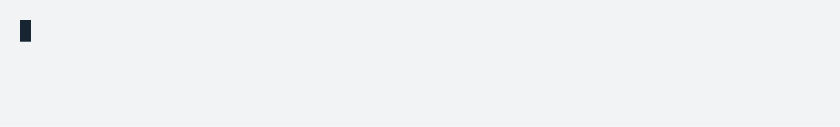
t = 0.00 s
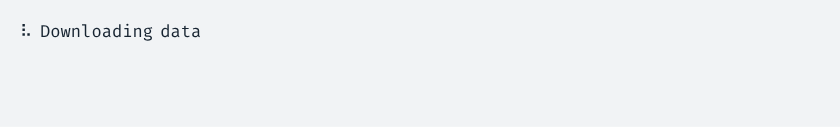
t = 1.70 s
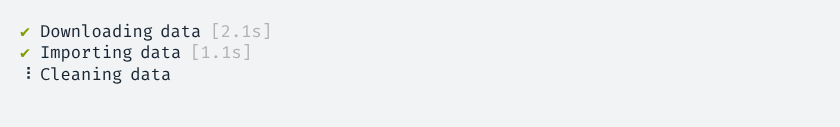
t = 3.38 s
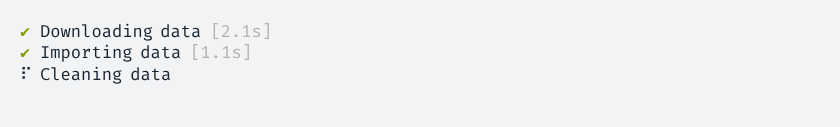
t = 5.00 s
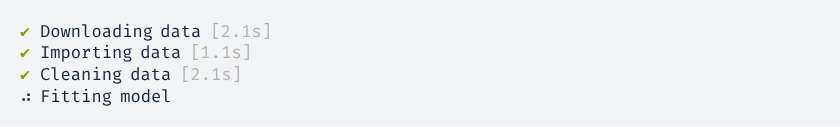
t = 6.65 s
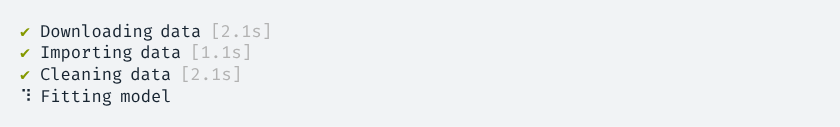
t = 7.39 s

The animated SVG that drew these frames (rendered in a browser with its animation timeline set to each time). Animation: 1 CSS @keyframes rule; frames cover the first 7.39 s, repeats indefinitely.

<svg xmlns="http://www.w3.org/2000/svg" xmlns:xlink="http://www.w3.org/1999/xlink" width="840" height="126.83999999999999"><rect width="840" height="126.83999999999999" rx="0" ry="0" class="a"></rect><svg height="86.83999999999999" viewBox="0 0 80 8.684" width="800" x="20" xmlns="http://www.w3.org/2000/svg" xmlns:xlink="http://www.w3.org/1999/xlink" y="20"><style>.a{fill:rgb(241,243,245)}.b{font-family:'Fira Code',Monaco,Consolas,Menlo,'Bitstream Vera Sans Mono','Powerline Symbols',monospace}.c{fill:rgb(23,36,49);white-space:pre}.d{fill:rgb(133,153,0);white-space:pre}.e{fill:rgb(178,178,178);white-space:pre}.f{fill:transparent}.g{fill:rgb(23,36,49)}.i{animation-duration:14.3286879999999s;animation-iteration-count:infinite;animation-name:h;animation-timing-function:steps(1,end)}@keyframes h{0%{transform:translateX(-0px)}0.2%{transform:translateX(-80px)}0.2%{transform:translateX(-160px)}0.9%{transform:translateX(-240px)}1.6%{transform:translateX(-320px)}2.4%{transform:translateX(-400px)}2.9%{transform:translateX(-480px)}3.7%{transform:translateX(-560px)}4.4%{transform:translateX(-640px)}5.1%{transform:translateX(-720px)}5.8%{transform:translateX(-800px)}6.6%{transform:translateX(-880px)}7.1%{transform:translateX(-960px)}7.9%{transform:translateX(-1040px)}8.6%{transform:translateX(-1120px)}9.3%{transform:translateX(-1200px)}10%{transform:translateX(-1280px)}10.7%{transform:translateX(-1360px)}11.4%{transform:translateX(-1440px)}12%{transform:translateX(-1520px)}12.7%{transform:translateX(-1600px)}13.5%{transform:translateX(-1680px)}14.2%{transform:translateX(-1760px)}14.7%{transform:translateX(-1840px)}14.7%{transform:translateX(-1920px)}14.7%{transform:translateX(-2000px)}14.7%{transform:translateX(-2080px)}14.7%{transform:translateX(-2160px)}14.9%{transform:translateX(-2240px)}15.6%{transform:translateX(-2320px)}16.2%{transform:translateX(-2400px)}17%{transform:translateX(-2480px)}17.6%{transform:translateX(-2560px)}18.3%{transform:translateX(-2640px)}19.1%{transform:translateX(-2720px)}19.7%{transform:translateX(-2800px)}20.4%{transform:translateX(-2880px)}21.2%{transform:translateX(-2960px)}21.8%{transform:translateX(-3040px)}22%{transform:translateX(-3120px)}22%{transform:translateX(-3200px)}22%{transform:translateX(-3280px)}22%{transform:translateX(-3360px)}22%{transform:translateX(-3440px)}22.6%{transform:translateX(-3520px)}23.3%{transform:translateX(-3600px)}23.9%{transform:translateX(-3680px)}24.6%{transform:translateX(-3760px)}25.4%{transform:translateX(-3840px)}26.1%{transform:translateX(-3920px)}26.8%{transform:translateX(-4000px)}27.5%{transform:translateX(-4080px)}28.1%{transform:translateX(-4160px)}28.8%{transform:translateX(-4240px)}29.5%{transform:translateX(-4320px)}30.2%{transform:translateX(-4400px)}31%{transform:translateX(-4480px)}31.7%{transform:translateX(-4560px)}32.4%{transform:translateX(-4640px)}33%{transform:translateX(-4720px)}33.7%{transform:translateX(-4800px)}34.4%{transform:translateX(-4880px)}35.1%{transform:translateX(-4960px)}35.9%{transform:translateX(-5040px)}36.5%{transform:translateX(-5120px)}36.5%{transform:translateX(-5200px)}36.5%{transform:translateX(-5280px)}36.5%{transform:translateX(-5360px)}36.5%{transform:translateX(-5440px)}37.4%{transform:translateX(-5520px)}38%{transform:translateX(-5600px)}38.7%{transform:translateX(-5680px)}39.3%{transform:translateX(-5760px)}40.2%{transform:translateX(-5840px)}40.8%{transform:translateX(-5920px)}41.5%{transform:translateX(-6000px)}42.1%{transform:translateX(-6080px)}42.8%{transform:translateX(-6160px)}43.6%{transform:translateX(-6240px)}44.3%{transform:translateX(-6320px)}44.9%{transform:translateX(-6400px)}45.6%{transform:translateX(-6480px)}46.4%{transform:translateX(-6560px)}47.1%{transform:translateX(-6640px)}47.7%{transform:translateX(-6720px)}48.4%{transform:translateX(-6800px)}49.2%{transform:translateX(-6880px)}49.9%{transform:translateX(-6960px)}50.5%{transform:translateX(-7040px)}51.2%{transform:translateX(-7120px)}52%{transform:translateX(-7200px)}52.7%{transform:translateX(-7280px)}53.3%{transform:translateX(-7360px)}54%{transform:translateX(-7440px)}54.8%{transform:translateX(-7520px)}55.5%{transform:translateX(-7600px)}56.1%{transform:translateX(-7680px)}56.8%{transform:translateX(-7760px)}57.4%{transform:translateX(-7840px)}58.1%{transform:translateX(-7920px)}58.1%{transform:translateX(-8000px)}58.1%{transform:translateX(-8080px)}100%{transform:translateX(-8160px)}}</style><g font-family="&#x27;Fira Code&#x27;,Monaco,Consolas,Menlo,&#x27;Bitstream Vera Sans Mono&#x27;,&#x27;Powerline Symbols&#x27;,monospace" font-size="1.67" class="b"><defs><symbol id="1"><text font-size="1.67" x="0" y="1.67" class="c">⠙</text><text font-size="1.67" x="2.004" y="1.67" class="c">Downloading</text><text font-size="1.67" x="14.027999999999999" y="1.67" class="c">data</text></symbol><symbol id="2"><text font-size="1.67" x="0" y="1.67" class="c">⠹</text><text font-size="1.67" x="2.004" y="1.67" class="c">Downloading</text><text font-size="1.67" x="14.027999999999999" y="1.67" class="c">data</text></symbol><symbol id="3"><text font-size="1.67" x="0" y="1.67" class="c">⠸</text><text font-size="1.67" x="2.004" y="1.67" class="c">Downloading</text><text font-size="1.67" x="14.027999999999999" y="1.67" class="c">data</text></symbol><symbol id="4"><text font-size="1.67" x="0" y="1.67" class="c">⠼</text><text font-size="1.67" x="2.004" y="1.67" class="c">Downloading</text><text font-size="1.67" x="14.027999999999999" y="1.67" class="c">data</text></symbol><symbol id="5"><text font-size="1.67" x="0" y="1.67" class="c">⠴</text><text font-size="1.67" x="2.004" y="1.67" class="c">Downloading</text><text font-size="1.67" x="14.027999999999999" y="1.67" class="c">data</text></symbol><symbol id="6"><text font-size="1.67" x="0" y="1.67" class="c">⠦</text><text font-size="1.67" x="2.004" y="1.67" class="c">Downloading</text><text font-size="1.67" x="14.027999999999999" y="1.67" class="c">data</text></symbol><symbol id="7"><text font-size="1.67" x="0" y="1.67" class="c">⠧</text><text font-size="1.67" x="2.004" y="1.67" class="c">Downloading</text><text font-size="1.67" x="14.027999999999999" y="1.67" class="c">data</text></symbol><symbol id="8"><text font-size="1.67" x="0" y="1.67" class="c">⠇</text><text font-size="1.67" x="2.004" y="1.67" class="c">Downloading</text><text font-size="1.67" x="14.027999999999999" y="1.67" class="c">data</text></symbol><symbol id="9"><text font-size="1.67" x="0" y="1.67" class="c">⠏</text><text font-size="1.67" x="2.004" y="1.67" class="c">Downloading</text><text font-size="1.67" x="14.027999999999999" y="1.67" class="c">data</text></symbol><symbol id="10"><text font-size="1.67" x="0" y="1.67" class="c">⠋</text><text font-size="1.67" x="2.004" y="1.67" class="c">Downloading</text><text font-size="1.67" x="14.027999999999999" y="1.67" class="c">data</text></symbol><symbol id="11"><text font-size="1.67" x="0" y="1.67" class="d">✔</text><text font-size="1.67" x="2.004" y="1.67" class="c">Downloading</text><text font-size="1.67" x="14.027999999999999" y="1.67" class="c">data</text><text font-size="1.67" x="19.037999999999997" y="1.67" class="e">[2.1s]</text></symbol><symbol id="12"><text font-size="1.67" x="0" y="1.67" class="c">⠙</text><text font-size="1.67" x="2.004" y="1.67" class="c">Importing</text><text font-size="1.67" x="12.024" y="1.67" class="c">data</text></symbol><symbol id="13"><text font-size="1.67" x="0" y="1.67" class="c">⠹</text><text font-size="1.67" x="2.004" y="1.67" class="c">Importing</text><text font-size="1.67" x="12.024" y="1.67" class="c">data</text></symbol><symbol id="14"><text font-size="1.67" x="0" y="1.67" class="d">✔</text><text font-size="1.67" x="2.004" y="1.67" class="c">Importing</text><text font-size="1.67" x="12.024" y="1.67" class="c">data</text><text font-size="1.67" x="17.034" y="1.67" class="e">[1.1s]</text></symbol><symbol id="15"><text font-size="1.67" x="0" y="1.67" class="c">⠙</text><text font-size="1.67" x="2.004" y="1.67" class="c">Cleaning</text><text font-size="1.67" x="11.021999999999998" y="1.67" class="c">data</text></symbol><symbol id="16"><text font-size="1.67" x="0" y="1.67" class="c">⠹</text><text font-size="1.67" x="2.004" y="1.67" class="c">Cleaning</text><text font-size="1.67" x="11.021999999999998" y="1.67" class="c">data</text></symbol><symbol id="17"><text font-size="1.67" x="0" y="1.67" class="c">⠸</text><text font-size="1.67" x="2.004" y="1.67" class="c">Cleaning</text><text font-size="1.67" x="11.021999999999998" y="1.67" class="c">data</text></symbol><symbol id="18"><text font-size="1.67" x="0" y="1.67" class="c">⠼</text><text font-size="1.67" x="2.004" y="1.67" class="c">Cleaning</text><text font-size="1.67" x="11.021999999999998" y="1.67" class="c">data</text></symbol><symbol id="19"><text font-size="1.67" x="0" y="1.67" class="c">⠴</text><text font-size="1.67" x="2.004" y="1.67" class="c">Cleaning</text><text font-size="1.67" x="11.021999999999998" y="1.67" class="c">data</text></symbol><symbol id="20"><text font-size="1.67" x="0" y="1.67" class="c">⠦</text><text font-size="1.67" x="2.004" y="1.67" class="c">Cleaning</text><text font-size="1.67" x="11.021999999999998" y="1.67" class="c">data</text></symbol><symbol id="21"><text font-size="1.67" x="0" y="1.67" class="c">⠧</text><text font-size="1.67" x="2.004" y="1.67" class="c">Cleaning</text><text font-size="1.67" x="11.021999999999998" y="1.67" class="c">data</text></symbol><symbol id="22"><text font-size="1.67" x="0" y="1.67" class="c">⠇</text><text font-size="1.67" x="2.004" y="1.67" class="c">Cleaning</text><text font-size="1.67" x="11.021999999999998" y="1.67" class="c">data</text></symbol><symbol id="23"><text font-size="1.67" x="0" y="1.67" class="c">⠏</text><text font-size="1.67" x="2.004" y="1.67" class="c">Cleaning</text><text font-size="1.67" x="11.021999999999998" y="1.67" class="c">data</text></symbol><symbol id="24"><text font-size="1.67" x="0" y="1.67" class="c">⠋</text><text font-size="1.67" x="2.004" y="1.67" class="c">Cleaning</text><text font-size="1.67" x="11.021999999999998" y="1.67" class="c">data</text></symbol><symbol id="25"><text font-size="1.67" x="0" y="1.67" class="d">✔</text><text font-size="1.67" x="2.004" y="1.67" class="c">Cleaning</text><text font-size="1.67" x="11.021999999999998" y="1.67" class="c">data</text><text font-size="1.67" x="16.032" y="1.67" class="e">[2.1s]</text></symbol><symbol id="26"><text font-size="1.67" x="0" y="1.67" class="c">⠙</text><text font-size="1.67" x="2.004" y="1.67" class="c">Fitting</text><text font-size="1.67" x="10.02" y="1.67" class="c">model</text></symbol><symbol id="27"><text font-size="1.67" x="0" y="1.67" class="c">⠹</text><text font-size="1.67" x="2.004" y="1.67" class="c">Fitting</text><text font-size="1.67" x="10.02" y="1.67" class="c">model</text></symbol><symbol id="28"><text font-size="1.67" x="0" y="1.67" class="c">⠸</text><text font-size="1.67" x="2.004" y="1.67" class="c">Fitting</text><text font-size="1.67" x="10.02" y="1.67" class="c">model</text></symbol><symbol id="29"><text font-size="1.67" x="0" y="1.67" class="c">⠼</text><text font-size="1.67" x="2.004" y="1.67" class="c">Fitting</text><text font-size="1.67" x="10.02" y="1.67" class="c">model</text></symbol><symbol id="30"><text font-size="1.67" x="0" y="1.67" class="c">⠴</text><text font-size="1.67" x="2.004" y="1.67" class="c">Fitting</text><text font-size="1.67" x="10.02" y="1.67" class="c">model</text></symbol><symbol id="31"><text font-size="1.67" x="0" y="1.67" class="c">⠦</text><text font-size="1.67" x="2.004" y="1.67" class="c">Fitting</text><text font-size="1.67" x="10.02" y="1.67" class="c">model</text></symbol><symbol id="32"><text font-size="1.67" x="0" y="1.67" class="c">⠧</text><text font-size="1.67" x="2.004" y="1.67" class="c">Fitting</text><text font-size="1.67" x="10.02" y="1.67" class="c">model</text></symbol><symbol id="33"><text font-size="1.67" x="0" y="1.67" class="c">⠇</text><text font-size="1.67" x="2.004" y="1.67" class="c">Fitting</text><text font-size="1.67" x="10.02" y="1.67" class="c">model</text></symbol><symbol id="34"><text font-size="1.67" x="0" y="1.67" class="c">⠏</text><text font-size="1.67" x="2.004" y="1.67" class="c">Fitting</text><text font-size="1.67" x="10.02" y="1.67" class="c">model</text></symbol><symbol id="35"><text font-size="1.67" x="0" y="1.67" class="c">⠋</text><text font-size="1.67" x="2.004" y="1.67" class="c">Fitting</text><text font-size="1.67" x="10.02" y="1.67" class="c">model</text></symbol><symbol id="36"><text font-size="1.67" x="0" y="1.67" class="d">✔</text><text font-size="1.67" x="2.004" y="1.67" class="c">Fitting</text><text font-size="1.67" x="10.02" y="1.67" class="c">model</text><text font-size="1.67" x="16.032" y="1.67" class="e">[3.1s]</text></symbol><symbol id="a"><rect height="4" width="80" x="0" y="0" class="f"></rect></symbol><symbol id="b"><rect height="2.171" width="1.1022" class="g"></rect></symbol></defs><rect height="8.684" width="80" class="a"></rect><g class="i"><svg x="0" y="0" width="8240"><svg x="0"><use xlink:href="#a"></use><use xlink:href="#b" x="-0.0040000000000000036" y="0"></use></svg><svg x="80"><use xlink:href="#a"></use></svg><svg x="160"><use xlink:href="#a"></use><use xlink:href="#1" y="0"></use></svg><svg x="240"><use xlink:href="#a"></use><use xlink:href="#2" y="0"></use></svg><svg x="320"><use xlink:href="#a"></use><use xlink:href="#3" y="0"></use></svg><svg x="400"><use xlink:href="#a"></use><use xlink:href="#4" y="0"></use></svg><svg x="480"><use xlink:href="#a"></use><use xlink:href="#5" y="0"></use></svg><svg x="560"><use xlink:href="#a"></use><use xlink:href="#6" y="0"></use></svg><svg x="640"><use xlink:href="#a"></use><use xlink:href="#7" y="0"></use></svg><svg x="720"><use xlink:href="#a"></use><use xlink:href="#8" y="0"></use></svg><svg x="800"><use xlink:href="#a"></use><use xlink:href="#9" y="0"></use></svg><svg x="880"><use xlink:href="#a"></use><use xlink:href="#10" y="0"></use></svg><svg x="960"><use xlink:href="#a"></use><use xlink:href="#1" y="0"></use></svg><svg x="1040"><use xlink:href="#a"></use><use xlink:href="#2" y="0"></use></svg><svg x="1120"><use xlink:href="#a"></use><use xlink:href="#3" y="0"></use></svg><svg x="1200"><use xlink:href="#a"></use><use xlink:href="#4" y="0"></use></svg><svg x="1280"><use xlink:href="#a"></use><use xlink:href="#5" y="0"></use></svg><svg x="1360"><use xlink:href="#a"></use><use xlink:href="#6" y="0"></use></svg><svg x="1440"><use xlink:href="#a"></use><use xlink:href="#7" y="0"></use></svg><svg x="1520"><use xlink:href="#a"></use><use xlink:href="#8" y="0"></use></svg><svg x="1600"><use xlink:href="#a"></use><use xlink:href="#9" y="0"></use></svg><svg x="1680"><use xlink:href="#a"></use><use xlink:href="#10" y="0"></use></svg><svg x="1760"><use xlink:href="#a"></use><use xlink:href="#1" y="0"></use></svg><svg x="1840"><use xlink:href="#a"></use><use xlink:href="#11" y="0"></use></svg><svg x="1920"><use xlink:href="#a"></use><use xlink:href="#11" y="0"></use></svg><svg x="2000"><use xlink:href="#a"></use><use xlink:href="#b" x="-0.0040000000000000036" y="2.146"></use><use xlink:href="#11" y="0"></use></svg><svg x="2080"><use xlink:href="#a"></use><use xlink:href="#11" y="0"></use></svg><svg x="2160"><use xlink:href="#a"></use><use xlink:href="#11" y="0"></use><use xlink:href="#12" y="2.171"></use></svg><svg x="2240"><use xlink:href="#a"></use><use xlink:href="#11" y="0"></use><use xlink:href="#13" y="2.171"></use></svg><svg x="2320"><use xlink:href="#a"></use><use xlink:href="#11" y="0"></use><text font-size="1.67" x="0" y="3.8409999999999997" class="c">⠸</text><text font-size="1.67" x="2.004" y="3.8409999999999997" class="c">Importing</text><text font-size="1.67" x="12.024" y="3.8409999999999997" class="c">data</text></svg><svg x="2400"><use xlink:href="#a"></use><use xlink:href="#11" y="0"></use><text font-size="1.67" x="0" y="3.8409999999999997" class="c">⠼</text><text font-size="1.67" x="2.004" y="3.8409999999999997" class="c">Importing</text><text font-size="1.67" x="12.024" y="3.8409999999999997" class="c">data</text></svg><svg x="2480"><use xlink:href="#a"></use><use xlink:href="#11" y="0"></use><text font-size="1.67" x="0" y="3.8409999999999997" class="c">⠴</text><text font-size="1.67" x="2.004" y="3.8409999999999997" class="c">Importing</text><text font-size="1.67" x="12.024" y="3.8409999999999997" class="c">data</text></svg><svg x="2560"><use xlink:href="#a"></use><use xlink:href="#11" y="0"></use><text font-size="1.67" x="0" y="3.8409999999999997" class="c">⠦</text><text font-size="1.67" x="2.004" y="3.8409999999999997" class="c">Importing</text><text font-size="1.67" x="12.024" y="3.8409999999999997" class="c">data</text></svg><svg x="2640"><use xlink:href="#a"></use><use xlink:href="#11" y="0"></use><text font-size="1.67" x="0" y="3.8409999999999997" class="c">⠧</text><text font-size="1.67" x="2.004" y="3.8409999999999997" class="c">Importing</text><text font-size="1.67" x="12.024" y="3.8409999999999997" class="c">data</text></svg><svg x="2720"><use xlink:href="#a"></use><use xlink:href="#11" y="0"></use><text font-size="1.67" x="0" y="3.8409999999999997" class="c">⠇</text><text font-size="1.67" x="2.004" y="3.8409999999999997" class="c">Importing</text><text font-size="1.67" x="12.024" y="3.8409999999999997" class="c">data</text></svg><svg x="2800"><use xlink:href="#a"></use><use xlink:href="#11" y="0"></use><text font-size="1.67" x="0" y="3.8409999999999997" class="c">⠏</text><text font-size="1.67" x="2.004" y="3.8409999999999997" class="c">Importing</text><text font-size="1.67" x="12.024" y="3.8409999999999997" class="c">data</text></svg><svg x="2880"><use xlink:href="#a"></use><use xlink:href="#11" y="0"></use><text font-size="1.67" x="0" y="3.8409999999999997" class="c">⠋</text><text font-size="1.67" x="2.004" y="3.8409999999999997" class="c">Importing</text><text font-size="1.67" x="12.024" y="3.8409999999999997" class="c">data</text></svg><svg x="2960"><use xlink:href="#a"></use><use xlink:href="#11" y="0"></use><use xlink:href="#12" y="2.171"></use></svg><svg x="3040"><use xlink:href="#a"></use><use xlink:href="#11" y="0"></use><use xlink:href="#13" y="2.171"></use></svg><svg x="3120"><use xlink:href="#a"></use><use xlink:href="#11" y="0"></use><use xlink:href="#14" y="2.171"></use></svg><svg x="3200"><use xlink:href="#a"></use><use xlink:href="#11" y="0"></use><use xlink:href="#14" y="2.171"></use></svg><svg x="3280"><use xlink:href="#a"></use><use xlink:href="#b" x="-0.0040000000000000036" y="4.317"></use><use xlink:href="#11" y="0"></use><use xlink:href="#14" y="2.171"></use></svg><svg x="3360"><use xlink:href="#a"></use><use xlink:href="#11" y="0"></use><use xlink:href="#14" y="2.171"></use></svg><svg x="3440"><use xlink:href="#a"></use><use xlink:href="#11" y="0"></use><use xlink:href="#14" y="2.171"></use><use xlink:href="#15" y="4.342"></use></svg><svg x="3520"><use xlink:href="#a"></use><use xlink:href="#11" y="0"></use><use xlink:href="#14" y="2.171"></use><use xlink:href="#16" y="4.342"></use></svg><svg x="3600"><use xlink:href="#a"></use><use xlink:href="#11" y="0"></use><use xlink:href="#14" y="2.171"></use><use xlink:href="#17" y="4.342"></use></svg><svg x="3680"><use xlink:href="#a"></use><use xlink:href="#11" y="0"></use><use xlink:href="#14" y="2.171"></use><use xlink:href="#18" y="4.342"></use></svg><svg x="3760"><use xlink:href="#a"></use><use xlink:href="#11" y="0"></use><use xlink:href="#14" y="2.171"></use><use xlink:href="#19" y="4.342"></use></svg><svg x="3840"><use xlink:href="#a"></use><use xlink:href="#11" y="0"></use><use xlink:href="#14" y="2.171"></use><use xlink:href="#20" y="4.342"></use></svg><svg x="3920"><use xlink:href="#a"></use><use xlink:href="#11" y="0"></use><use xlink:href="#14" y="2.171"></use><use xlink:href="#21" y="4.342"></use></svg><svg x="4000"><use xlink:href="#a"></use><use xlink:href="#11" y="0"></use><use xlink:href="#14" y="2.171"></use><use xlink:href="#22" y="4.342"></use></svg><svg x="4080"><use xlink:href="#a"></use><use xlink:href="#11" y="0"></use><use xlink:href="#14" y="2.171"></use><use xlink:href="#23" y="4.342"></use></svg><svg x="4160"><use xlink:href="#a"></use><use xlink:href="#11" y="0"></use><use xlink:href="#14" y="2.171"></use><use xlink:href="#24" y="4.342"></use></svg><svg x="4240"><use xlink:href="#a"></use><use xlink:href="#11" y="0"></use><use xlink:href="#14" y="2.171"></use><use xlink:href="#15" y="4.342"></use></svg><svg x="4320"><use xlink:href="#a"></use><use xlink:href="#11" y="0"></use><use xlink:href="#14" y="2.171"></use><use xlink:href="#16" y="4.342"></use></svg><svg x="4400"><use xlink:href="#a"></use><use xlink:href="#11" y="0"></use><use xlink:href="#14" y="2.171"></use><use xlink:href="#17" y="4.342"></use></svg><svg x="4480"><use xlink:href="#a"></use><use xlink:href="#11" y="0"></use><use xlink:href="#14" y="2.171"></use><use xlink:href="#18" y="4.342"></use></svg><svg x="4560"><use xlink:href="#a"></use><use xlink:href="#11" y="0"></use><use xlink:href="#14" y="2.171"></use><use xlink:href="#19" y="4.342"></use></svg><svg x="4640"><use xlink:href="#a"></use><use xlink:href="#11" y="0"></use><use xlink:href="#14" y="2.171"></use><use xlink:href="#20" y="4.342"></use></svg><svg x="4720"><use xlink:href="#a"></use><use xlink:href="#11" y="0"></use><use xlink:href="#14" y="2.171"></use><use xlink:href="#21" y="4.342"></use></svg><svg x="4800"><use xlink:href="#a"></use><use xlink:href="#11" y="0"></use><use xlink:href="#14" y="2.171"></use><use xlink:href="#22" y="4.342"></use></svg><svg x="4880"><use xlink:href="#a"></use><use xlink:href="#11" y="0"></use><use xlink:href="#14" y="2.171"></use><use xlink:href="#23" y="4.342"></use></svg><svg x="4960"><use xlink:href="#a"></use><use xlink:href="#11" y="0"></use><use xlink:href="#14" y="2.171"></use><use xlink:href="#24" y="4.342"></use></svg><svg x="5040"><use xlink:href="#a"></use><use xlink:href="#11" y="0"></use><use xlink:href="#14" y="2.171"></use><use xlink:href="#15" y="4.342"></use></svg><svg x="5120"><use xlink:href="#a"></use><use xlink:href="#11" y="0"></use><use xlink:href="#14" y="2.171"></use><use xlink:href="#25" y="4.342"></use></svg><svg x="5200"><use xlink:href="#a"></use><use xlink:href="#11" y="0"></use><use xlink:href="#14" y="2.171"></use><use xlink:href="#25" y="4.342"></use></svg><svg x="5280"><use xlink:href="#a"></use><use xlink:href="#b" x="-0.0040000000000000036" y="6.4879999999999995"></use><use xlink:href="#11" y="0"></use><use xlink:href="#14" y="2.171"></use><use xlink:href="#25" y="4.342"></use></svg><svg x="5360"><use xlink:href="#a"></use><use xlink:href="#11" y="0"></use><use xlink:href="#14" y="2.171"></use><use xlink:href="#25" y="4.342"></use></svg><svg x="5440"><use xlink:href="#a"></use><use xlink:href="#11" y="0"></use><use xlink:href="#14" y="2.171"></use><use xlink:href="#25" y="4.342"></use><use xlink:href="#26" y="6.513"></use></svg><svg x="5520"><use xlink:href="#a"></use><use xlink:href="#11" y="0"></use><use xlink:href="#14" y="2.171"></use><use xlink:href="#25" y="4.342"></use><use xlink:href="#27" y="6.513"></use></svg><svg x="5600"><use xlink:href="#a"></use><use xlink:href="#11" y="0"></use><use xlink:href="#14" y="2.171"></use><use xlink:href="#25" y="4.342"></use><use xlink:href="#28" y="6.513"></use></svg><svg x="5680"><use xlink:href="#a"></use><use xlink:href="#11" y="0"></use><use xlink:href="#14" y="2.171"></use><use xlink:href="#25" y="4.342"></use><use xlink:href="#29" y="6.513"></use></svg><svg x="5760"><use xlink:href="#a"></use><use xlink:href="#11" y="0"></use><use xlink:href="#14" y="2.171"></use><use xlink:href="#25" y="4.342"></use><use xlink:href="#30" y="6.513"></use></svg><svg x="5840"><use xlink:href="#a"></use><use xlink:href="#11" y="0"></use><use xlink:href="#14" y="2.171"></use><use xlink:href="#25" y="4.342"></use><use xlink:href="#31" y="6.513"></use></svg><svg x="5920"><use xlink:href="#a"></use><use xlink:href="#11" y="0"></use><use xlink:href="#14" y="2.171"></use><use xlink:href="#25" y="4.342"></use><use xlink:href="#32" y="6.513"></use></svg><svg x="6000"><use xlink:href="#a"></use><use xlink:href="#11" y="0"></use><use xlink:href="#14" y="2.171"></use><use xlink:href="#25" y="4.342"></use><use xlink:href="#33" y="6.513"></use></svg><svg x="6080"><use xlink:href="#a"></use><use xlink:href="#11" y="0"></use><use xlink:href="#14" y="2.171"></use><use xlink:href="#25" y="4.342"></use><use xlink:href="#34" y="6.513"></use></svg><svg x="6160"><use xlink:href="#a"></use><use xlink:href="#11" y="0"></use><use xlink:href="#14" y="2.171"></use><use xlink:href="#25" y="4.342"></use><use xlink:href="#35" y="6.513"></use></svg><svg x="6240"><use xlink:href="#a"></use><use xlink:href="#11" y="0"></use><use xlink:href="#14" y="2.171"></use><use xlink:href="#25" y="4.342"></use><use xlink:href="#26" y="6.513"></use></svg><svg x="6320"><use xlink:href="#a"></use><use xlink:href="#11" y="0"></use><use xlink:href="#14" y="2.171"></use><use xlink:href="#25" y="4.342"></use><use xlink:href="#27" y="6.513"></use></svg><svg x="6400"><use xlink:href="#a"></use><use xlink:href="#11" y="0"></use><use xlink:href="#14" y="2.171"></use><use xlink:href="#25" y="4.342"></use><use xlink:href="#28" y="6.513"></use></svg><svg x="6480"><use xlink:href="#a"></use><use xlink:href="#11" y="0"></use><use xlink:href="#14" y="2.171"></use><use xlink:href="#25" y="4.342"></use><use xlink:href="#29" y="6.513"></use></svg><svg x="6560"><use xlink:href="#a"></use><use xlink:href="#11" y="0"></use><use xlink:href="#14" y="2.171"></use><use xlink:href="#25" y="4.342"></use><use xlink:href="#30" y="6.513"></use></svg><svg x="6640"><use xlink:href="#a"></use><use xlink:href="#11" y="0"></use><use xlink:href="#14" y="2.171"></use><use xlink:href="#25" y="4.342"></use><use xlink:href="#31" y="6.513"></use></svg><svg x="6720"><use xlink:href="#a"></use><use xlink:href="#11" y="0"></use><use xlink:href="#14" y="2.171"></use><use xlink:href="#25" y="4.342"></use><use xlink:href="#32" y="6.513"></use></svg><svg x="6800"><use xlink:href="#a"></use><use xlink:href="#11" y="0"></use><use xlink:href="#14" y="2.171"></use><use xlink:href="#25" y="4.342"></use><use xlink:href="#33" y="6.513"></use></svg><svg x="6880"><use xlink:href="#a"></use><use xlink:href="#11" y="0"></use><use xlink:href="#14" y="2.171"></use><use xlink:href="#25" y="4.342"></use><use xlink:href="#34" y="6.513"></use></svg><svg x="6960"><use xlink:href="#a"></use><use xlink:href="#11" y="0"></use><use xlink:href="#14" y="2.171"></use><use xlink:href="#25" y="4.342"></use><use xlink:href="#35" y="6.513"></use></svg><svg x="7040"><use xlink:href="#a"></use><use xlink:href="#11" y="0"></use><use xlink:href="#14" y="2.171"></use><use xlink:href="#25" y="4.342"></use><use xlink:href="#26" y="6.513"></use></svg><svg x="7120"><use xlink:href="#a"></use><use xlink:href="#11" y="0"></use><use xlink:href="#14" y="2.171"></use><use xlink:href="#25" y="4.342"></use><use xlink:href="#27" y="6.513"></use></svg><svg x="7200"><use xlink:href="#a"></use><use xlink:href="#11" y="0"></use><use xlink:href="#14" y="2.171"></use><use xlink:href="#25" y="4.342"></use><use xlink:href="#28" y="6.513"></use></svg><svg x="7280"><use xlink:href="#a"></use><use xlink:href="#11" y="0"></use><use xlink:href="#14" y="2.171"></use><use xlink:href="#25" y="4.342"></use><use xlink:href="#29" y="6.513"></use></svg><svg x="7360"><use xlink:href="#a"></use><use xlink:href="#11" y="0"></use><use xlink:href="#14" y="2.171"></use><use xlink:href="#25" y="4.342"></use><use xlink:href="#30" y="6.513"></use></svg><svg x="7440"><use xlink:href="#a"></use><use xlink:href="#11" y="0"></use><use xlink:href="#14" y="2.171"></use><use xlink:href="#25" y="4.342"></use><use xlink:href="#31" y="6.513"></use></svg><svg x="7520"><use xlink:href="#a"></use><use xlink:href="#11" y="0"></use><use xlink:href="#14" y="2.171"></use><use xlink:href="#25" y="4.342"></use><use xlink:href="#32" y="6.513"></use></svg><svg x="7600"><use xlink:href="#a"></use><use xlink:href="#11" y="0"></use><use xlink:href="#14" y="2.171"></use><use xlink:href="#25" y="4.342"></use><use xlink:href="#33" y="6.513"></use></svg><svg x="7680"><use xlink:href="#a"></use><use xlink:href="#11" y="0"></use><use xlink:href="#14" y="2.171"></use><use xlink:href="#25" y="4.342"></use><use xlink:href="#34" y="6.513"></use></svg><svg x="7760"><use xlink:href="#a"></use><use xlink:href="#11" y="0"></use><use xlink:href="#14" y="2.171"></use><use xlink:href="#25" y="4.342"></use><use xlink:href="#35" y="6.513"></use></svg><svg x="7840"><use xlink:href="#a"></use><use xlink:href="#11" y="0"></use><use xlink:href="#14" y="2.171"></use><use xlink:href="#25" y="4.342"></use><use xlink:href="#26" y="6.513"></use></svg><svg x="7920"><use xlink:href="#a"></use><use xlink:href="#11" y="0"></use><use xlink:href="#14" y="2.171"></use><use xlink:href="#25" y="4.342"></use><use xlink:href="#36" y="6.513"></use></svg><svg x="8000"><use xlink:href="#a"></use><use xlink:href="#11" y="0"></use><use xlink:href="#14" y="2.171"></use><use xlink:href="#25" y="4.342"></use><use xlink:href="#36" y="6.513"></use></svg><svg x="8080"><use xlink:href="#a"></use><use xlink:href="#11" y="0"></use><use xlink:href="#14" y="2.171"></use><use xlink:href="#25" y="4.342"></use><use xlink:href="#36" y="6.513"></use></svg><svg x="8160"><use xlink:href="#a"></use><use xlink:href="#11" y="0"></use><use xlink:href="#14" y="2.171"></use><use xlink:href="#25" y="4.342"></use><use xlink:href="#36" y="6.513"></use></svg></svg></g></g></svg></svg>